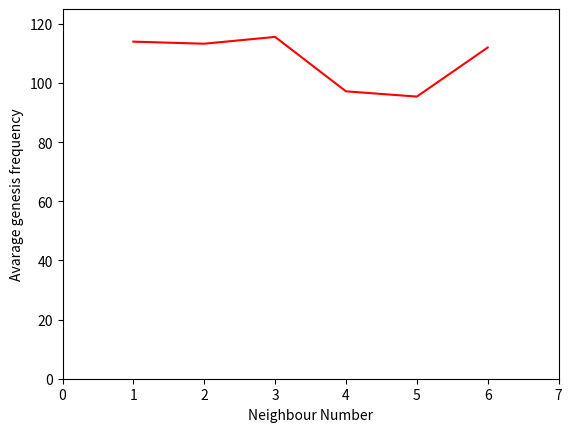

The script that saved this image:
import matplotlib.pyplot as plt
x = [1,2,3,4,5,6]
y = [114,113.3,115.6,97.2,95.42,112]
plt.xlim([0,7])
plt.ylim([0,125])
plt.plot(x,y,'r')
plt.xlabel('Neighbour Number')
plt.ylabel('Avarage genesis frequency')
plt.show()
